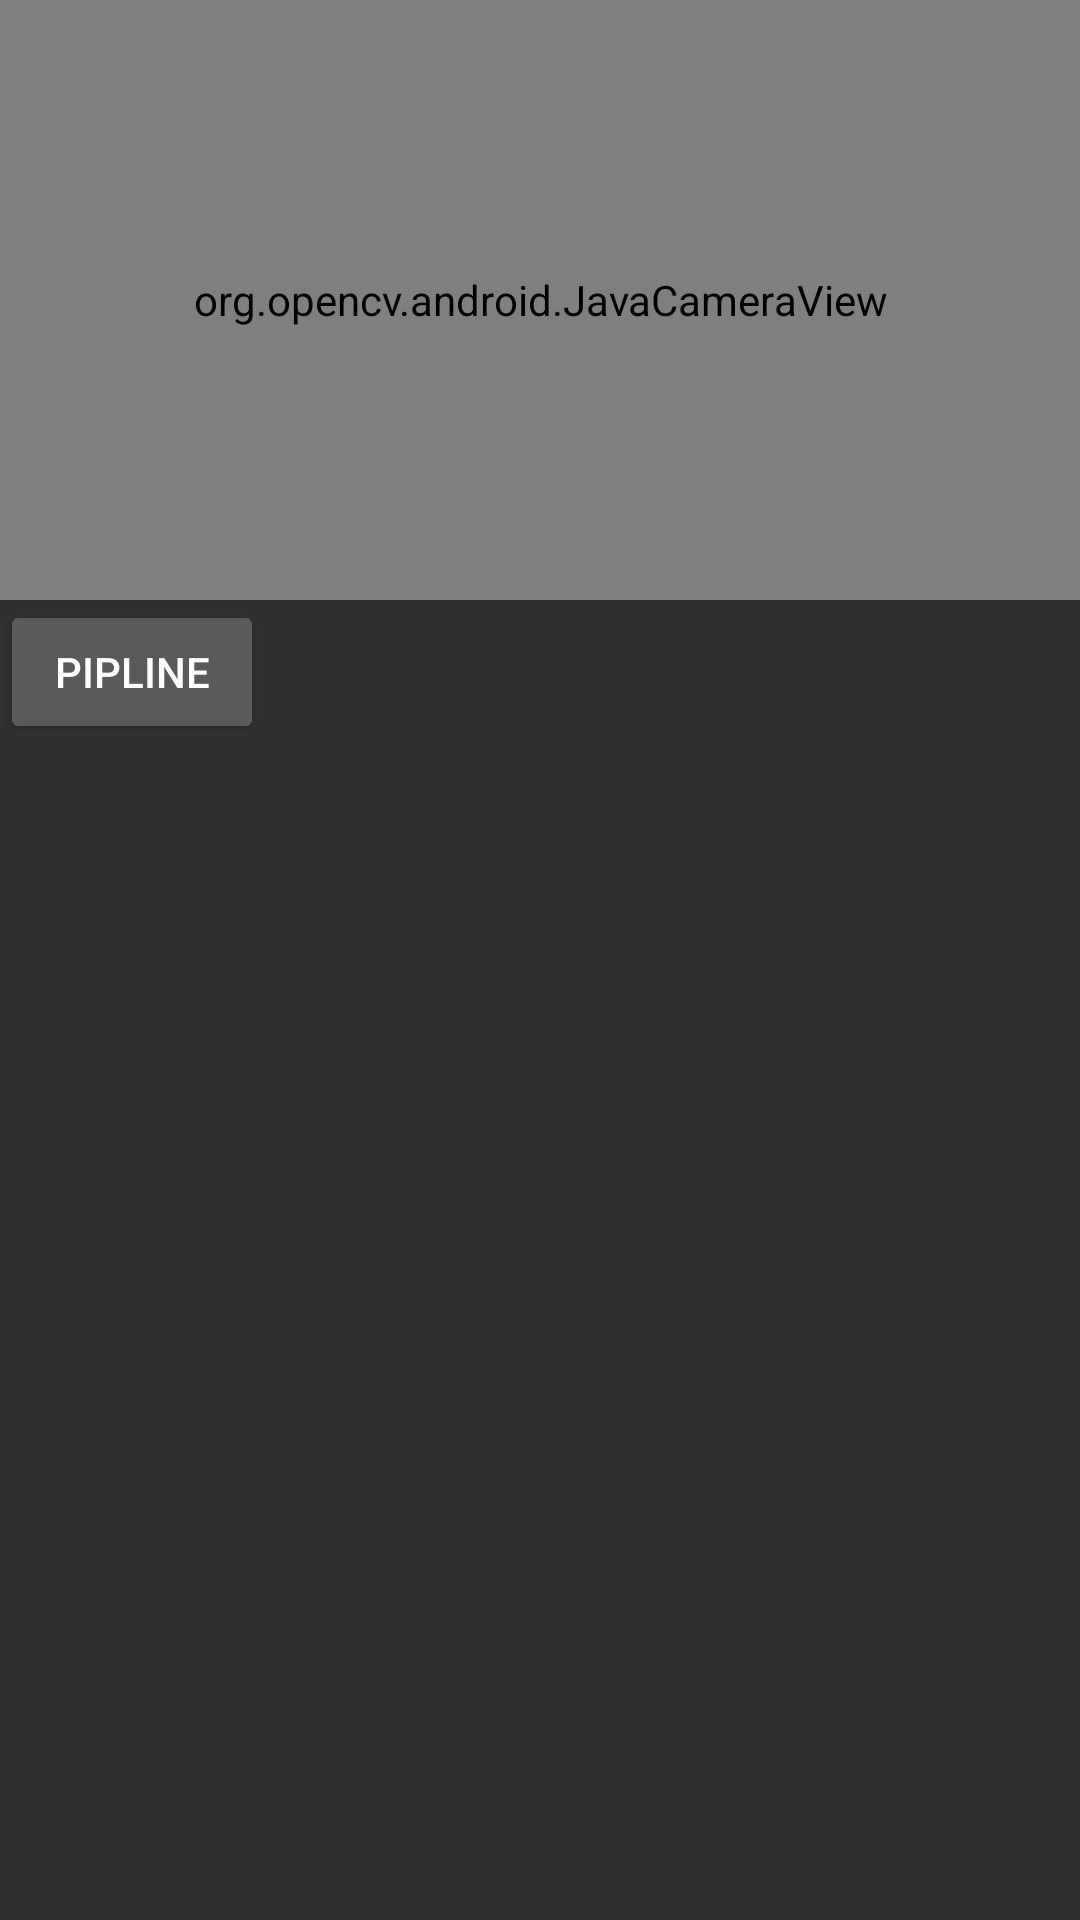

Layout XML and referenced resources for this Android screen:
<!-- AndroidManifest.xml: application theme AppTheme -->
<!-- res/layout/activity_video_viewing.xml -->
<?xml version="1.0" encoding="utf-8"?>
<RelativeLayout xmlns:android="http://schemas.android.com/apk/res/android"
    android:layout_width="match_parent"
    android:layout_height="match_parent"
    android:orientation="horizontal"
    >
<org.opencv.android.JavaCameraView
android:id="@+id/frameView"
android:layout_width="match_parent"
android:layout_height="200dp" >

</org.opencv.android.JavaCameraView>
<Button
    android:layout_width= "wrap_content"
    android:layout_height="wrap_content"
    android:text="pipline"
    android:id="@+id/pipeline"
    android:layout_below="@id/frameView"/>
</RelativeLayout>
<!-- resources referenced by this layout -->
<resources>
  <style name="AppTheme" parent="android:Theme.Material.NoActionBar.Fullscreen" />
</resources>
